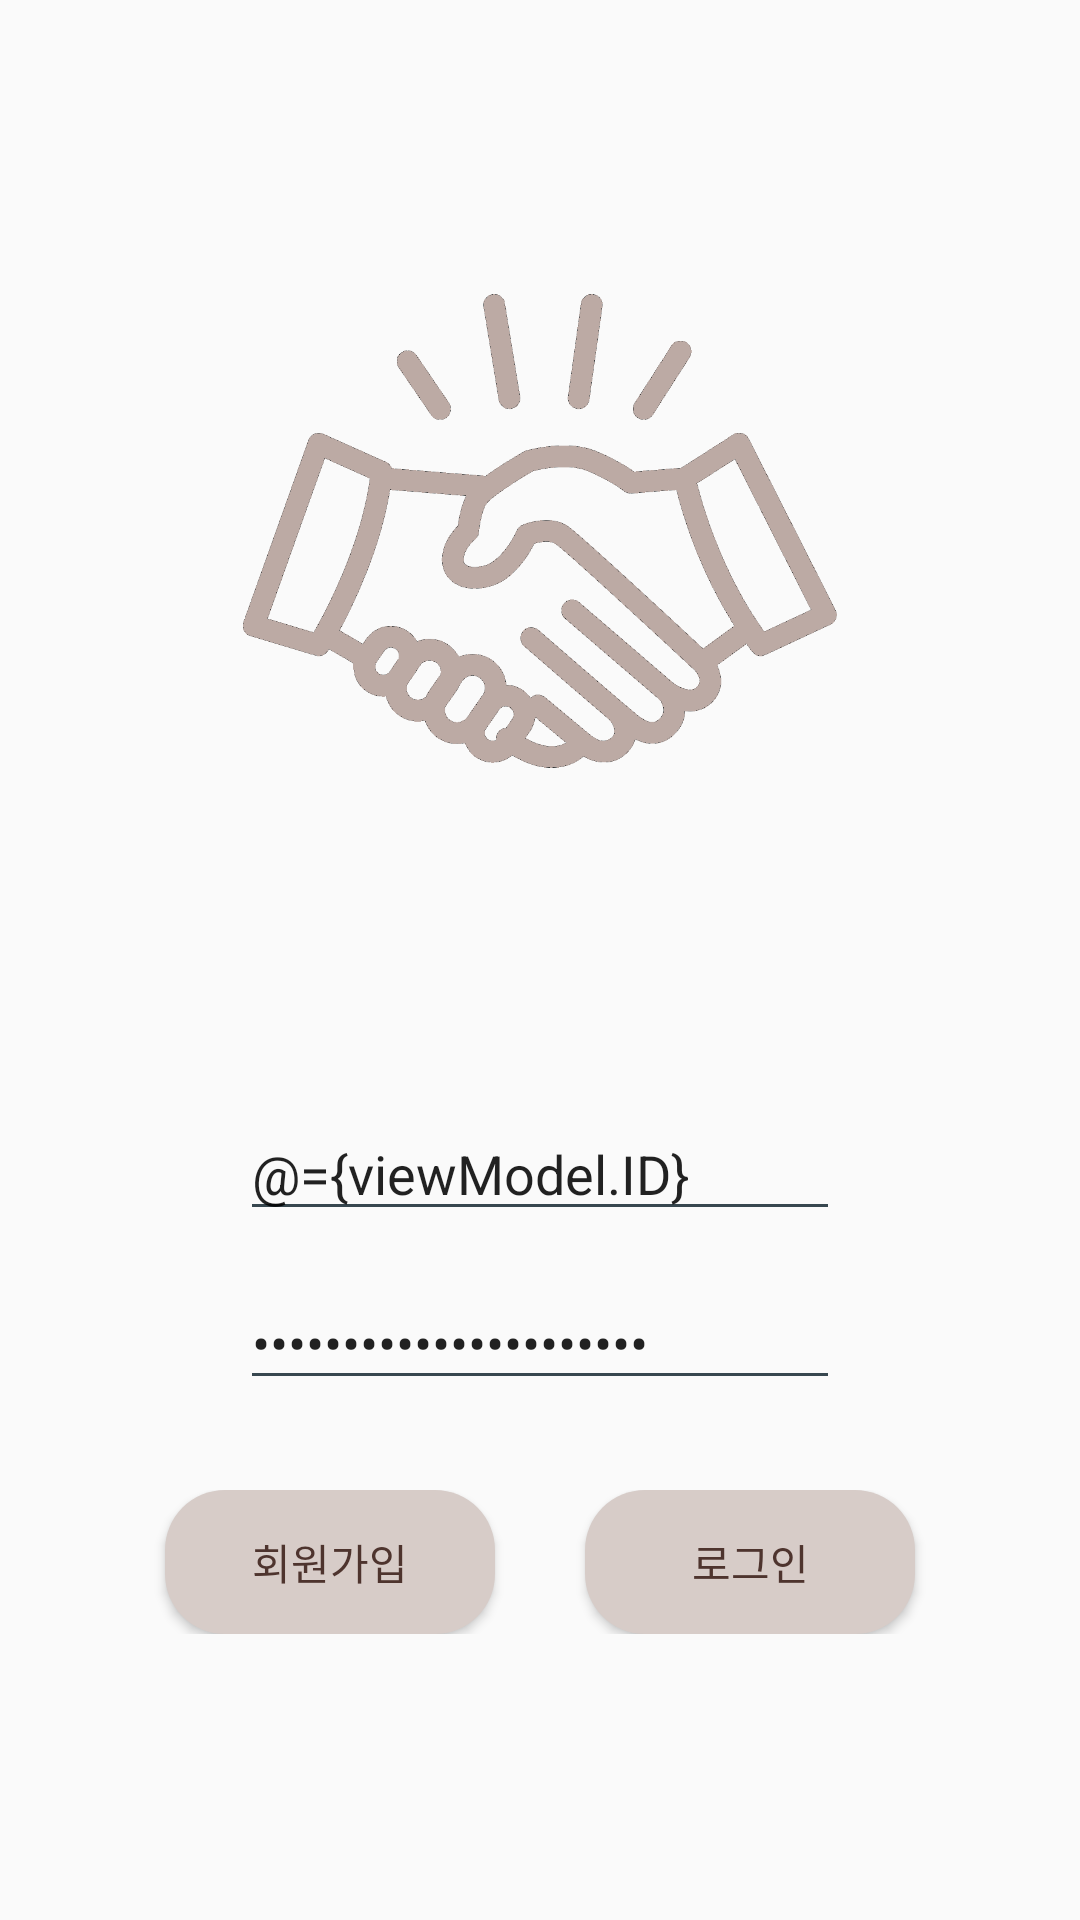

The Android layout XML behind this screen, and the referenced resources:
<!-- AndroidManifest.xml: application theme AppTheme -->
<!-- res/layout/activity_login_view.xml -->
<?xml version="1.0" encoding="utf-8"?>
<layout xmlns:android="http://schemas.android.com/apk/res/android"
    xmlns:tools="http://schemas.android.com/tools"
    tools:context=".views.LoginView">

    <data>

        <variable
            name="viewModel"
            type="com.project.namecard.viewModels.LoginViewModel" />
    </data>

    <ScrollView
        android:layout_width="match_parent"
        android:layout_height="match_parent">

        <LinearLayout
            android:layout_width="match_parent"
            android:layout_height="match_parent"
            android:gravity="top"
            android:orientation="vertical">

            <ImageView
                android:layout_width="198dp"
                android:layout_height="254dp"
                android:layout_gravity="center"
                android:layout_margin="50dp"
                android:src="@drawable/loginicon" />

            <LinearLayout
                android:layout_width="match_parent"
                android:layout_height="match_parent"
                android:layout_marginTop="15dp"
                android:gravity="top"
                android:orientation="vertical">

                <EditText
                    android:id="@+id/ID"
                    android:layout_width="match_parent"
                    android:layout_height="wrap_content"
                    android:layout_marginLeft="80dp"
                    android:layout_marginRight="80dp"
                    android:layout_marginBottom="15dp"
                    android:hint="ID"
                    android:singleLine="true"
                    android:text="@={viewModel.ID}" />

                <EditText
                    android:id="@+id/PassWord"
                    android:layout_width="match_parent"
                    android:layout_height="wrap_content"
                    android:layout_marginLeft="80dp"
                    android:layout_marginRight="80dp"
                    android:layout_marginBottom="30dp"
                    android:hint="PASSWORD"
                    android:inputType="textPassword"
                    android:singleLine="true"
                    android:text="@={viewModel.PassWord}" />

                <LinearLayout
                    android:layout_width="match_parent"
                    android:layout_height="wrap_content"
                    android:gravity="center"
                    android:orientation="horizontal">

                    <Button
                        android:id="@+id/SignUp"
                        android:layout_width="110dp"
                        android:layout_height="wrap_content"
                        android:layout_marginRight="30dp"
                        android:onClick="SignUpBtnClick"
                        android:background="@drawable/button_styles"
                        android:text="회원가입" />

                    <Button
                        android:id="@+id/SignIn"
                        android:layout_width="110dp"
                        android:layout_height="wrap_content"
                        android:background="@drawable/button_styles"
                        android:onClick="@{() -> viewModel.SignInBtnClick()}"
                        android:text="로그인" />

                </LinearLayout>

            </LinearLayout>

        </LinearLayout>

    </ScrollView>

</layout>
<!-- resources referenced by this layout -->
<resources>
  <!-- drawable button_styles (drawable) -->
  <?xml version="1.0" encoding="utf-8"?>
  <shape xmlns:android="http://schemas.android.com/apk/res/android">
  
          <solid android:color="#D7CCC8"/>
  
          <corners android:radius="20dp"/>
  </shape>
  <!-- drawable loginicon: png bitmap (drawable, 74926 bytes) -->
  <style name="AppTheme" parent="Theme.MaterialComponents.Light.DarkActionBar.Bridge">
  
          <item name="colorPrimaryDark">#BCAAA4</item>
  
          <item name="colorPrimary">#D7CCC8</item>
  
          <item name="colorAccent">#D7CCC8</item>
  
          <item name="colorControlHighlight">#4E342E</item>
  
          <item name="colorControlNormal">#37474F</item>
  
          <item name="android:textColor">#4E342E</item>
  
          <item name="titleTextColor">#4E342E</item>
  
          <item name="android:buttonCornerRadius">10dp</item>
      </style>
</resources>
